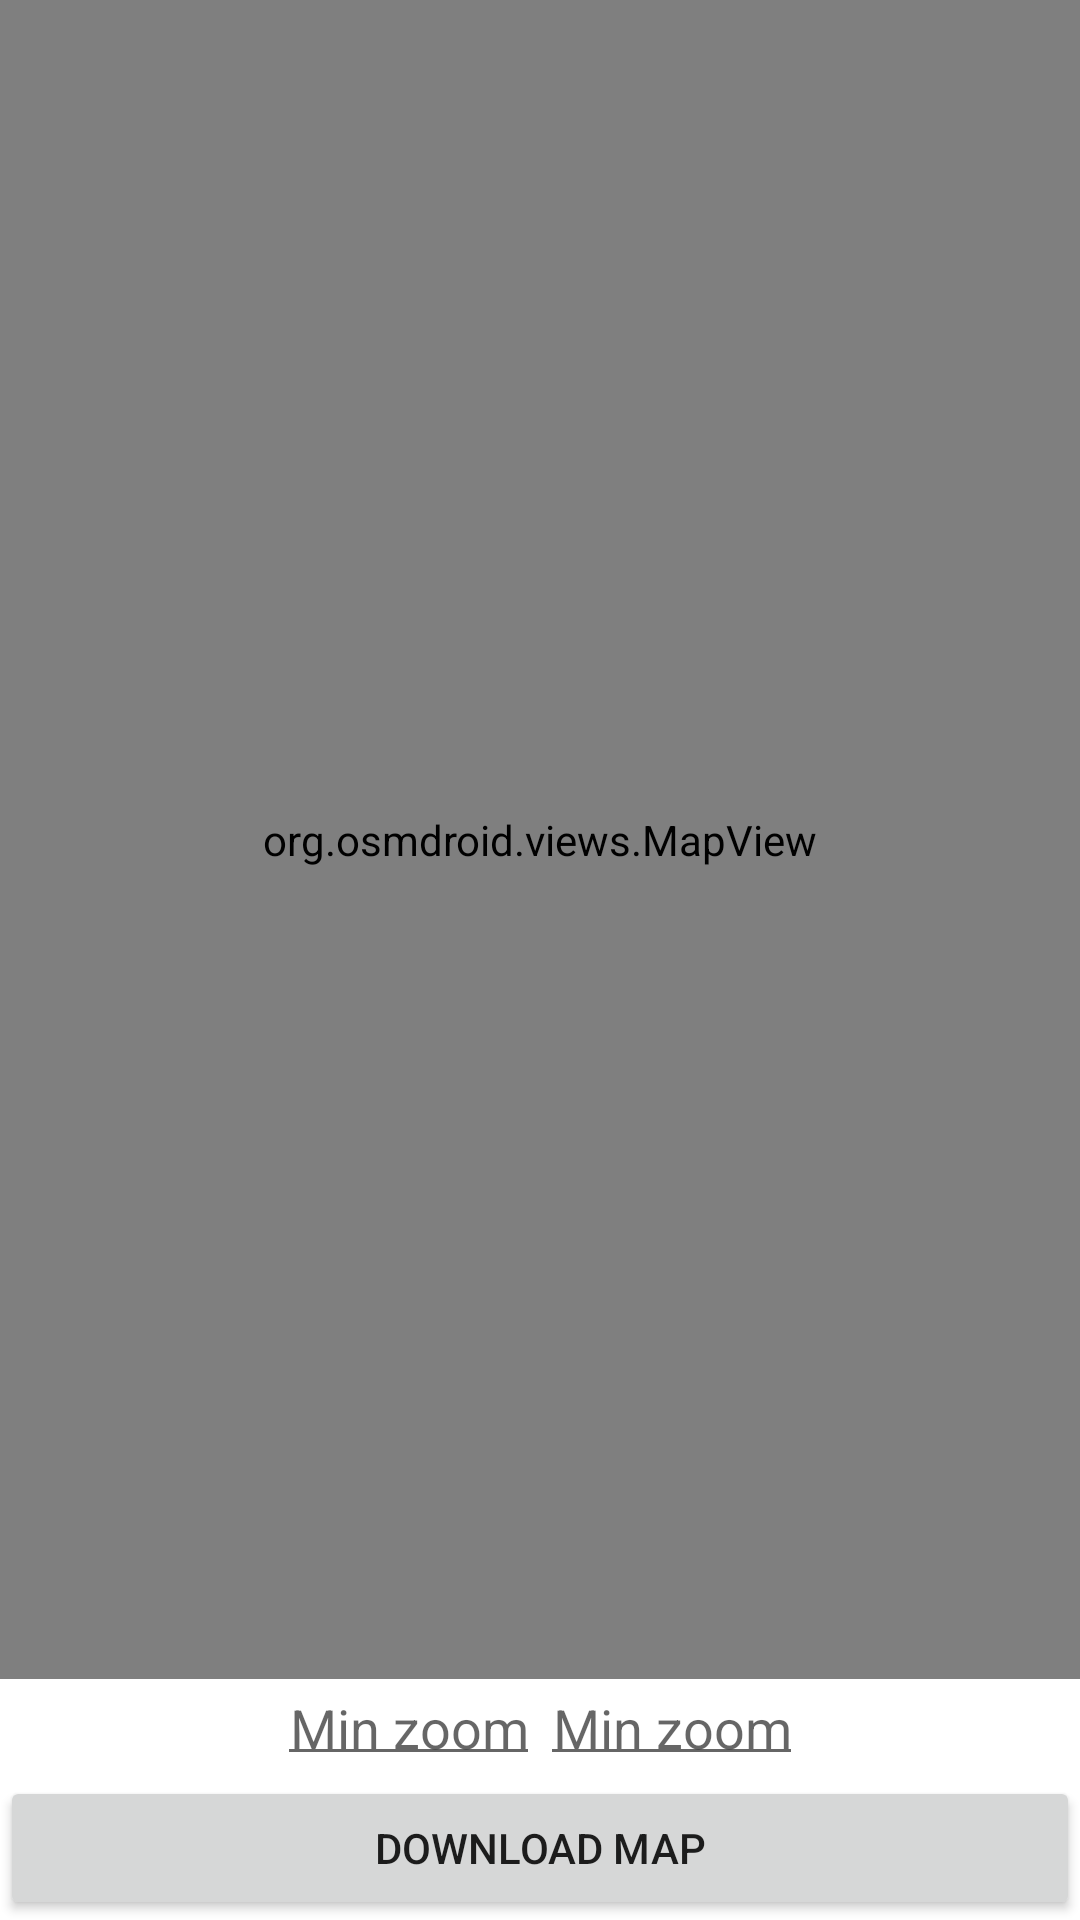

Layout XML and referenced resources for this Android screen:
<!-- AndroidManifest.xml: application theme Theme.MobileApp -->
<!-- res/layout/activity_map_downloader.xml -->
<?xml version="1.0" encoding="utf-8"?>
<RelativeLayout xmlns:android="http://schemas.android.com/apk/res/android"
    xmlns:app="http://schemas.android.com/apk/res-auto"
    xmlns:tools="http://schemas.android.com/tools"
    android:layout_width="match_parent"
    android:layout_height="match_parent"
    tools:context=".MapDownloader">

    <org.osmdroid.views.MapView
        android:id="@+id/mapView"
        android:layout_width="fill_parent"
        android:layout_height="fill_parent"
        android:layout_above="@+id/zoomLayout" />

    <LinearLayout
        android:id="@+id/zoomLayout"
        android:layout_width="match_parent"
        android:layout_height="wrap_content"
        android:layout_above="@+id/downloadMap"
        android:gravity="center"
        >

        <EditText
            android:id="@+id/minZoom"
            android:layout_width="wrap_content"
            android:layout_height="wrap_content"
            android:layout_above="@+id/downloadMap"
            android:hint="Min zoom"
            android:padding="4dp"
            android:inputType="number"
            android:textAlignment="center"
            />

        <EditText
            android:id="@+id/maxZoom"
            android:layout_width="wrap_content"
            android:layout_height="wrap_content"
            android:hint="Min zoom"
            android:padding="4dp"
            android:inputType="number"
            android:textAlignment="center"
            />
    </LinearLayout>

    <Button
        android:id="@+id/downloadMap"
        android:layout_width="match_parent"
        android:layout_height="wrap_content"
        android:layout_alignParentBottom="true"
        android:text="@string/download_map" />


</RelativeLayout>
<!-- resources referenced by this layout -->
<resources>
  <string name="download_map">Download Map</string>
  <style name="Theme.MobileApp" parent="Theme.MaterialComponents.DayNight">
          
          <item name="windowActionBar">false</item>
          <item name="windowNoTitle">true</item>
  
  
  
  
  
  
  
  
          <item name="colorPrimary">@color/green_500</item>
          <item name="colorPrimaryVariant">@color/green_700</item>
          <item name="colorOnPrimary">@color/white</item>
          
          <item name="colorSecondary">@color/blue_200</item>
          <item name="colorSecondaryVariant">@color/blue_700</item>
          <item name="colorOnSecondary">@color/white</item>
  
  
  
          
          <item name="android:statusBarColor">?attr/colorPrimaryVariant</item>
          
      </style>
  <color name="green_500">#FF4CAF50</color>
  <color name="green_700">#FF388E3C</color>
  <color name="white">#FFFFFF</color>
  <color name="blue_200">#FF90CAF9</color>
  <color name="blue_700">#FF1976D2</color>
</resources>
